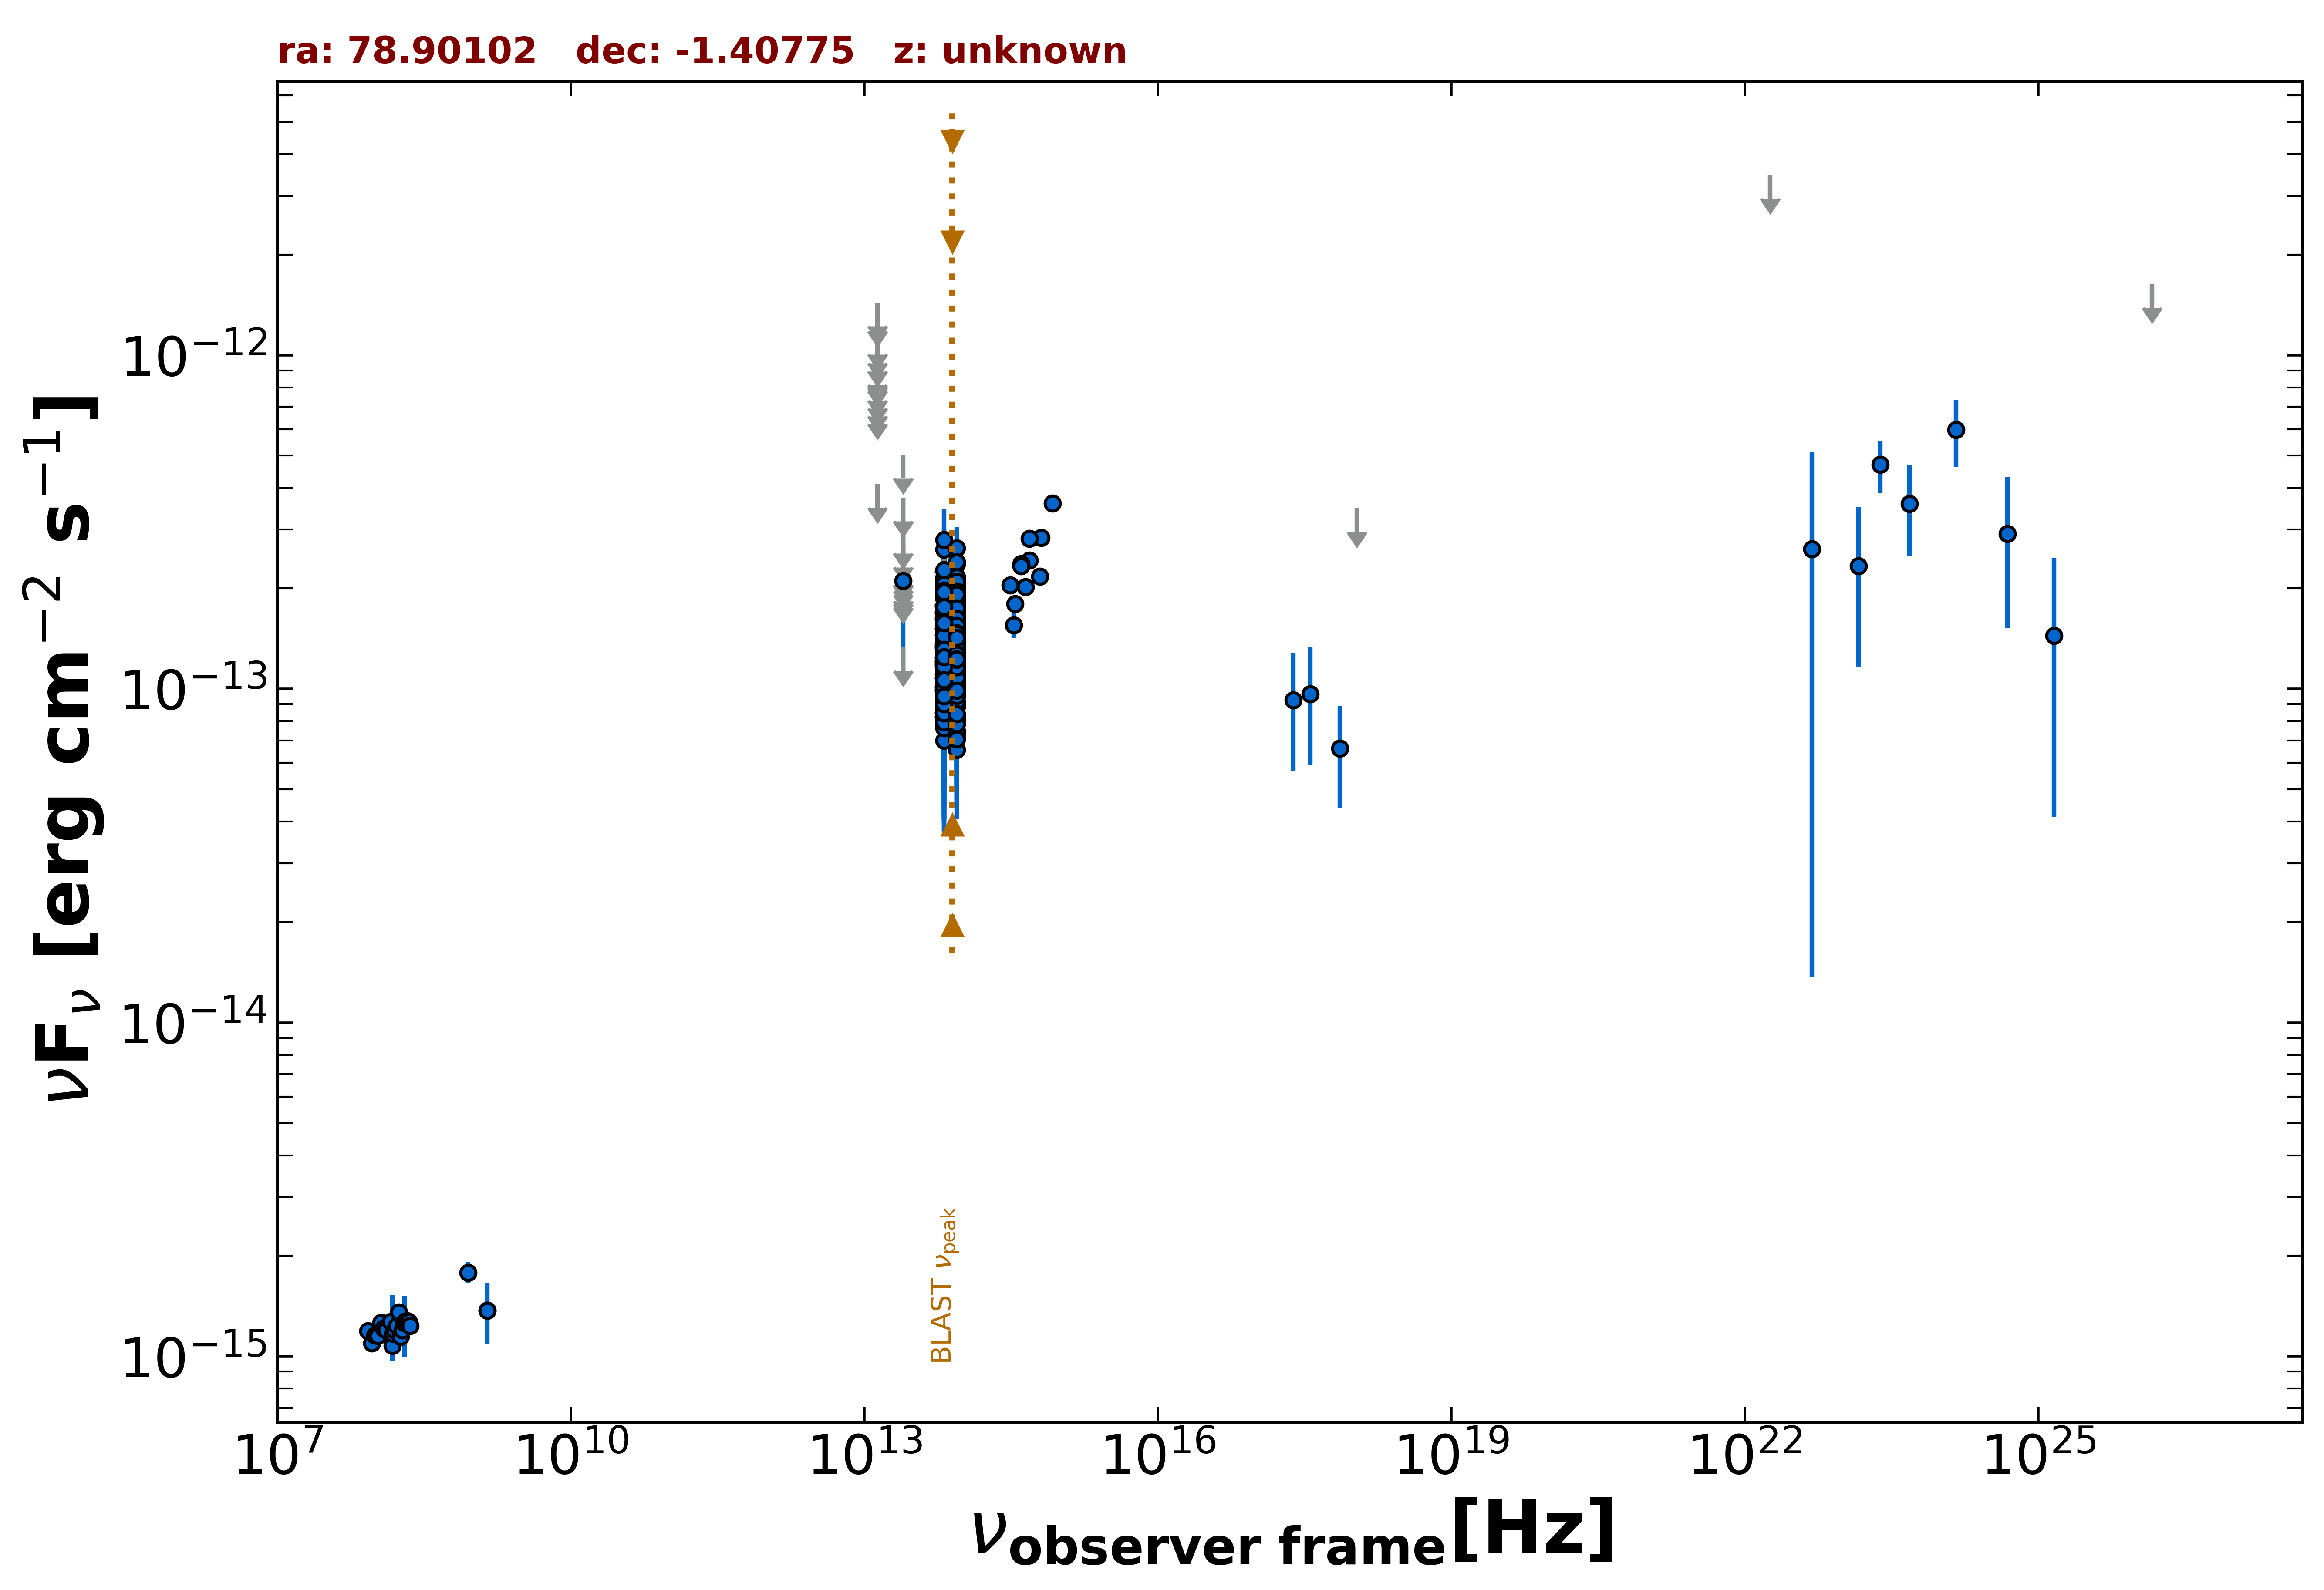

The data file committed next to this chart (first rows):
freq., flux, err_flux, MJD_start, MJD_end, flag, catalog, reference
1.400e+09, 1.371e-15, 4.200e-17, 55000, 55000, , NVSS, Condon et al. 1998  AJ  115  1693
8.870e+08, 1.783e-15, 1.310e-16, 55000, 55000, , RACS, Hale et al. 2021  PASA  38  e058
2.418e+17, 9.258e-14, 3.594e-14, 56765, 58962, , 1OUSX, Giommi et al. in preparation
3.627e+17, 9.641e-14, 3.746e-14, 56765, 58962, , 1OUSX, Giommi et al. in preparation
7.253e+17, 6.628e-14, 2.254e-14, 56765, 58962, , 1OUSX, Giommi et al. in preparation
1.088e+18, 3.475e-13, 0.000e+00, 56765, 58962, UL, 1OUSX, Giommi et al. in preparation
1.500e+08, 1.076e-15, 1.080e-16, 55000, 55000, , TGSS150, Intema et al. 2017  A&A  598  A781
8.817e+13, 1.125e-13, 2.150e-15, 55000, 55000, , UNWISE, Schlafly et al. 2019  ApJS  240  30
6.517e+13, 1.157e-13, 3.300e-15, 55000, 55000, , UNWISE, Schlafly et al. 2019  ApJS  240  30
8.817e+13, 1.189e-13, 6.050e-15, 55000, 55000, , WISE, Wright et al. 2010  AJ  140  1868
6.517e+13, 1.199e-13, 7.500e-15, 55000, 55000, , WISE, Wright et al. 2010  AJ  140  1868
2.498e+13, 1.330e-13, 0.000e+00, 55000, 55000, UL, WISE, Wright et al. 2010  AJ  140  1868
1.363e+13, 4.107e-13, 0.000e+00, 55000, 55000, UL, WISE, Wright et al. 2010  AJ  140  1868
8.817e+13, 1.475e-13, 2.375e-14, 56912, 56912, , NEOWISE, Mainzer et al. 2014  ApJ  792  30
6.517e+13, 1.299e-13, 4.071e-14, 56912, 56912, , NEOWISE, Mainzer et al. 2014  ApJ  792  30
8.817e+13, 1.331e-13, 2.195e-14, 56912, 56912, , NEOWISE, Mainzer et al. 2014  ApJ  792  30
6.517e+13, 1.207e-13, 3.716e-14, 56912, 56912, , NEOWISE, Mainzer et al. 2014  ApJ  792  30
8.817e+13, 2.038e-13, 3.605e-14, 56912, 56912, , NEOWISE, Mainzer et al. 2014  ApJ  792  30
6.517e+13, 9.176e-14, 4.742e-14, 56912, 56912, , NEOWISE, Mainzer et al. 2014  ApJ  792  30
8.817e+13, 1.591e-13, 2.695e-14, 56912, 56912, , NEOWISE, Mainzer et al. 2014  ApJ  792  30
6.517e+13, 1.645e-13, 5.080e-14, 56912, 56912, , NEOWISE, Mainzer et al. 2014  ApJ  792  30
8.817e+13, 1.852e-13, 3.120e-14, 56912, 56912, , NEOWISE, Mainzer et al. 2014  ApJ  792  30
6.517e+13, 1.710e-13, 6.205e-14, 56912, 56912, , NEOWISE, Mainzer et al. 2014  ApJ  792  30
8.817e+13, 1.129e-13, 2.112e-14, 57277, 57277, , NEOWISE, Mainzer et al. 2014  ApJ  792  30
6.517e+13, 1.535e-13, 4.120e-14, 57277, 57277, , NEOWISE, Mainzer et al. 2014  ApJ  792  30
8.817e+13, 1.225e-13, 2.855e-14, 57277, 57277, , NEOWISE, Mainzer et al. 2014  ApJ  792  30
6.517e+13, 8.699e-14, 3.525e-14, 57277, 57277, , NEOWISE, Mainzer et al. 2014  ApJ  792  30
8.817e+13, 1.190e-13, 2.205e-14, 57277, 57277, , NEOWISE, Mainzer et al. 2014  ApJ  792  30
6.517e+13, 8.021e-14, 3.957e-14, 57277, 57277, , NEOWISE, Mainzer et al. 2014  ApJ  792  30
8.817e+13, 1.535e-13, 2.430e-14, 57277, 57277, , NEOWISE, Mainzer et al. 2014  ApJ  792  30
6.517e+13, 8.345e-14, 3.303e-14, 57277, 57277, , NEOWISE, Mainzer et al. 2014  ApJ  792  30
8.817e+13, 1.588e-13, 2.865e-14, 57277, 57277, , NEOWISE, Mainzer et al. 2014  ApJ  792  30
6.517e+13, 1.195e-13, 3.921e-14, 57277, 57277, , NEOWISE, Mainzer et al. 2014  ApJ  792  30
8.817e+13, 1.892e-13, 2.250e-14, 57278, 57278, , NEOWISE, Mainzer et al. 2014  ApJ  792  30
6.517e+13, 1.330e-13, 3.655e-14, 57278, 57278, , NEOWISE, Mainzer et al. 2014  ApJ  792  30
8.817e+13, 1.062e-13, 2.296e-14, 57277, 57277, , NEOWISE, Mainzer et al. 2014  ApJ  792  30
6.517e+13, 1.203e-13, 0.000e+00, 57277, 57277, UL, NEOWISE, Mainzer et al. 2014  ApJ  792  30
8.817e+13, 1.096e-13, 3.033e-14, 57277, 57277, , NEOWISE, Mainzer et al. 2014  ApJ  792  30
6.517e+13, 1.388e-13, 3.950e-14, 57277, 57277, , NEOWISE, Mainzer et al. 2014  ApJ  792  30
8.817e+13, 1.393e-13, 2.140e-14, 57277, 57277, , NEOWISE, Mainzer et al. 2014  ApJ  792  30
6.517e+13, 1.553e-13, 4.495e-14, 57277, 57277, , NEOWISE, Mainzer et al. 2014  ApJ  792  30
8.817e+13, 1.253e-13, 4.195e-14, 57276, 57276, , NEOWISE, Mainzer et al. 2014  ApJ  792  30
6.517e+13, 9.312e-14, 3.590e-14, 57276, 57276, , NEOWISE, Mainzer et al. 2014  ApJ  792  30
8.817e+13, 1.372e-13, 2.205e-14, 57277, 57277, , NEOWISE, Mainzer et al. 2014  ApJ  792  30
6.517e+13, 1.510e-13, 3.795e-14, 57277, 57277, , NEOWISE, Mainzer et al. 2014  ApJ  792  30
8.817e+13, 1.565e-13, 2.330e-14, 57277, 57277, , NEOWISE, Mainzer et al. 2014  ApJ  792  30
6.517e+13, 1.444e-13, 0.000e+00, 57277, 57277, UL, NEOWISE, Mainzer et al. 2014  ApJ  792  30
8.817e+13, 1.409e-13, 2.305e-14, 56721, 56721, , NEOWISE, Mainzer et al. 2014  ApJ  792  30
6.517e+13, 9.529e-14, 3.742e-14, 56721, 56721, , NEOWISE, Mainzer et al. 2014  ApJ  792  30
8.817e+13, 8.889e-14, 2.435e-14, 56721, 56721, , NEOWISE, Mainzer et al. 2014  ApJ  792  30
6.517e+13, 1.132e-13, 4.033e-14, 56721, 56721, , NEOWISE, Mainzer et al. 2014  ApJ  792  30
8.817e+13, 1.369e-13, 2.625e-14, 56721, 56721, , NEOWISE, Mainzer et al. 2014  ApJ  792  30
6.517e+13, 1.430e-13, 4.455e-14, 56721, 56721, , NEOWISE, Mainzer et al. 2014  ApJ  792  30
8.817e+13, 1.428e-13, 3.020e-14, 56721, 56721, , NEOWISE, Mainzer et al. 2014  ApJ  792  30
6.517e+13, 1.677e-13, 3.345e-14, 56721, 56721, , NEOWISE, Mainzer et al. 2014  ApJ  792  30
8.817e+13, 1.434e-13, 2.265e-14, 56721, 56721, , NEOWISE, Mainzer et al. 2014  ApJ  792  30
6.517e+13, 1.915e-13, 6.640e-14, 56721, 56721, , NEOWISE, Mainzer et al. 2014  ApJ  792  30
8.817e+13, 1.251e-13, 2.140e-14, 56721, 56721, , NEOWISE, Mainzer et al. 2014  ApJ  792  30
6.517e+13, 7.738e-14, 4.007e-14, 56721, 56721, , NEOWISE, Mainzer et al. 2014  ApJ  792  30
8.817e+13, 1.077e-13, 2.186e-14, 56721, 56721, , NEOWISE, Mainzer et al. 2014  ApJ  792  30
... 495 more rows
